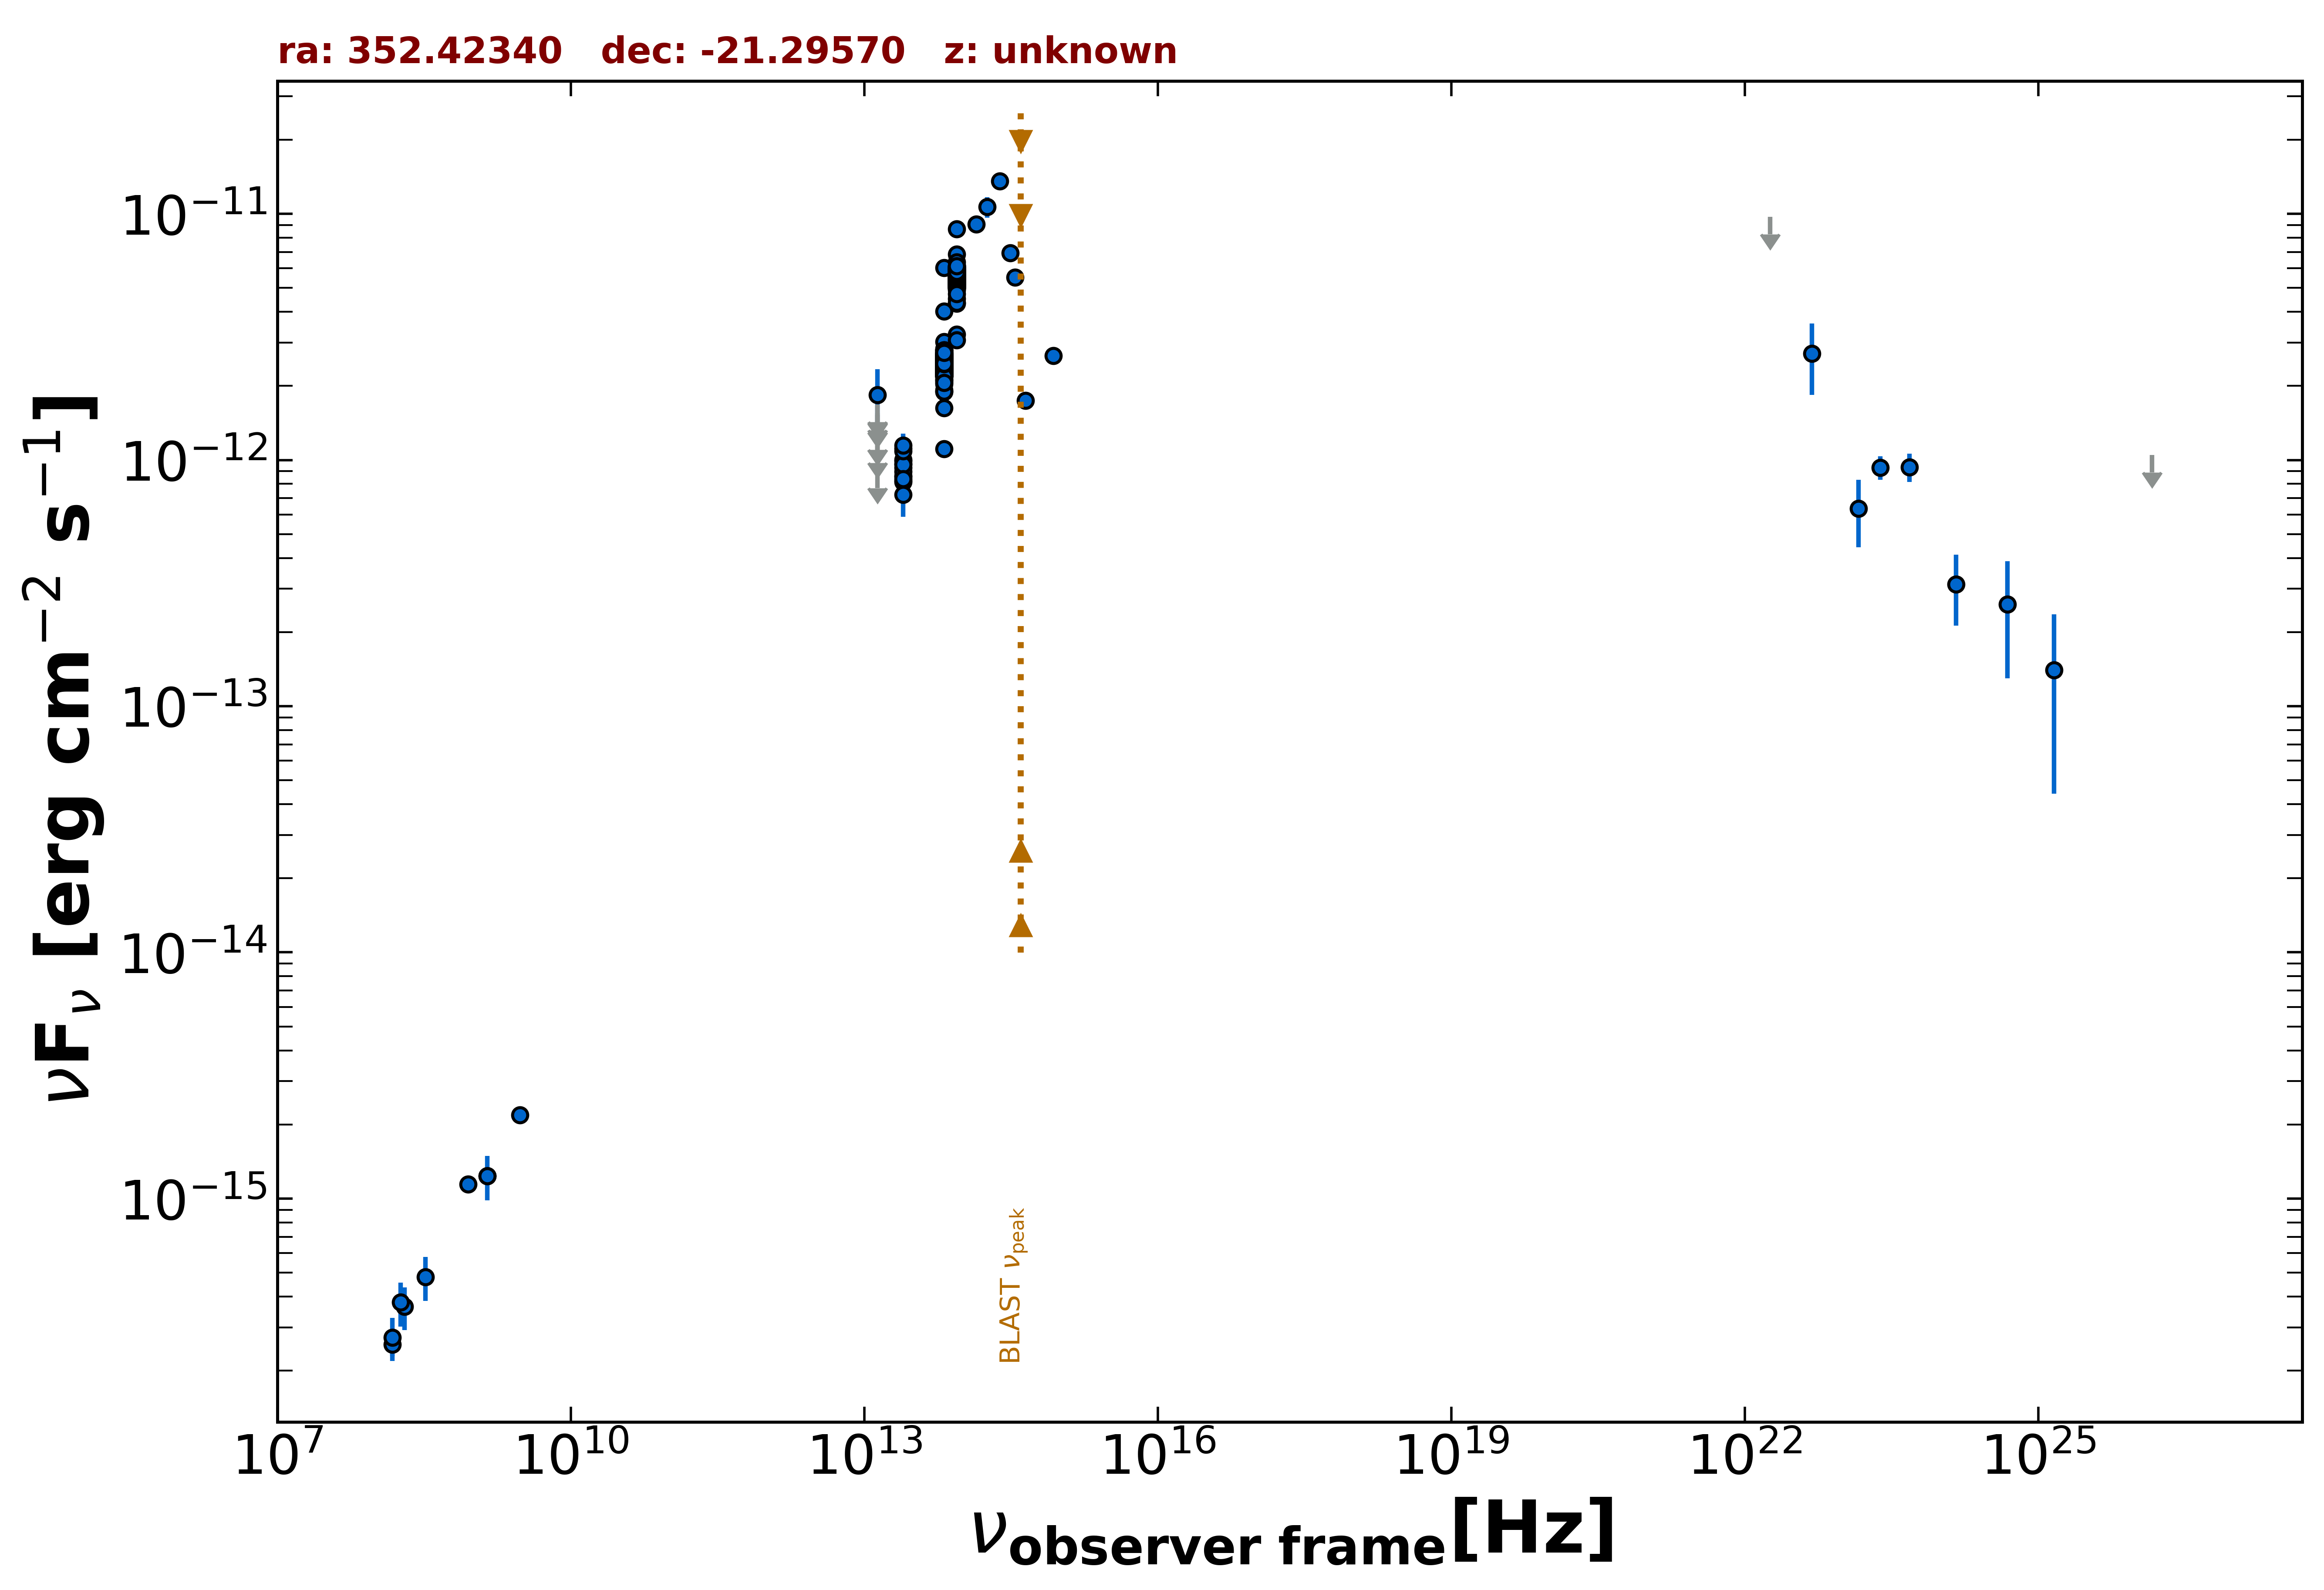

Data behind this chart, as committed beside it:
freq., flux, err_flux, MJD_start, MJD_end, flag, catalog, reference
1.400e+09, 1.236e-15, 3.800e-17, 55000, 55000, , NVSS, Condon et al. 1998  AJ  115  1693
8.870e+08, 1.142e-15, 8.850e-17, 55000, 55000, , RACS, Hale et al. 2021  PASA  38  e058
3.000e+09, 2.185e-15, 1.200e-17, 55000, 55000, , VLASSQL, Gordon et al. 2021  ApJS  255  30
1.500e+08, 2.552e-16, 2.625e-17, 55000, 55000, , TGSS150, Intema et al. 2017  A&A  598  A781
1.389e+14, 9.089e-12, 4.520e-13, 55000, 55000, , 2MASS, Skrutskie et al. 2006  AJ  131  1163
1.804e+14, 1.066e-11, 1.022e-12, 55000, 55000, , 2MASS, Skrutskie et al. 2006  AJ  131  1163
2.427e+14, 1.355e-11, 8.100e-13, 55000, 55000, , 2MASS, Skrutskie et al. 2006  AJ  131  1163
8.817e+13, 5.452e-12, 6.500e-15, 55000, 55000, , UNWISE, Schlafly et al. 2019  ApJS  240  30
6.517e+13, 2.519e-12, 6.500e-15, 55000, 55000, , UNWISE, Schlafly et al. 2019  ApJS  240  30
8.817e+13, 5.868e-12, 1.240e-13, 55000, 55000, , WISE, Wright et al. 2010  AJ  140  1868
6.517e+13, 2.612e-12, 5.050e-14, 55000, 55000, , WISE, Wright et al. 2010  AJ  140  1868
2.498e+13, 9.323e-13, 4.295e-14, 55000, 55000, , WISE, Wright et al. 2010  AJ  140  1868
1.363e+13, 8.542e-13, 1.184e-13, 55000, 55000, , WISE, Wright et al. 2010  AJ  140  1868
8.817e+13, 5.376e-12, 1.090e-13, 57177, 57177, , NEOWISE, Mainzer et al. 2014  ApJ  792  30
6.517e+13, 2.668e-12, 7.150e-14, 57177, 57177, , NEOWISE, Mainzer et al. 2014  ApJ  792  30
8.817e+13, 5.351e-12, 1.035e-13, 57177, 57177, , NEOWISE, Mainzer et al. 2014  ApJ  792  30
6.517e+13, 2.418e-12, 7.350e-14, 57177, 57177, , NEOWISE, Mainzer et al. 2014  ApJ  792  30
8.817e+13, 5.421e-12, 9.950e-14, 57178, 57178, , NEOWISE, Mainzer et al. 2014  ApJ  792  30
6.517e+13, 2.341e-12, 6.250e-14, 57178, 57178, , NEOWISE, Mainzer et al. 2014  ApJ  792  30
8.817e+13, 5.461e-12, 9.550e-14, 57178, 57178, , NEOWISE, Mainzer et al. 2014  ApJ  792  30
6.517e+13, 2.506e-12, 7.150e-14, 57178, 57178, , NEOWISE, Mainzer et al. 2014  ApJ  792  30
8.817e+13, 5.426e-12, 1.000e-13, 57178, 57178, , NEOWISE, Mainzer et al. 2014  ApJ  792  30
6.517e+13, 2.416e-12, 6.450e-14, 57178, 57178, , NEOWISE, Mainzer et al. 2014  ApJ  792  30
8.817e+13, 5.366e-12, 9.900e-14, 57178, 57178, , NEOWISE, Mainzer et al. 2014  ApJ  792  30
6.517e+13, 2.678e-12, 8.650e-14, 57178, 57178, , NEOWISE, Mainzer et al. 2014  ApJ  792  30
8.817e+13, 5.835e-12, 1.130e-13, 57177, 57177, , NEOWISE, Mainzer et al. 2014  ApJ  792  30
6.517e+13, 2.513e-12, 6.500e-14, 57177, 57177, , NEOWISE, Mainzer et al. 2014  ApJ  792  30
8.817e+13, 5.692e-12, 1.260e-13, 57178, 57178, , NEOWISE, Mainzer et al. 2014  ApJ  792  30
6.517e+13, 2.454e-12, 7.500e-14, 57178, 57178, , NEOWISE, Mainzer et al. 2014  ApJ  792  30
8.817e+13, 5.593e-12, 9.800e-14, 57177, 57177, , NEOWISE, Mainzer et al. 2014  ApJ  792  30
6.517e+13, 2.376e-12, 7.650e-14, 57177, 57177, , NEOWISE, Mainzer et al. 2014  ApJ  792  30
8.817e+13, 5.697e-12, 1.315e-13, 57178, 57178, , NEOWISE, Mainzer et al. 2014  ApJ  792  30
6.517e+13, 2.456e-12, 7.250e-14, 57178, 57178, , NEOWISE, Mainzer et al. 2014  ApJ  792  30
8.817e+13, 5.578e-12, 9.250e-14, 57177, 57177, , NEOWISE, Mainzer et al. 2014  ApJ  792  30
6.517e+13, 2.499e-12, 6.950e-14, 57177, 57177, , NEOWISE, Mainzer et al. 2014  ApJ  792  30
8.817e+13, 5.851e-12, 1.240e-13, 57178, 57178, , NEOWISE, Mainzer et al. 2014  ApJ  792  30
6.517e+13, 2.511e-12, 6.700e-14, 57178, 57178, , NEOWISE, Mainzer et al. 2014  ApJ  792  30
8.817e+13, 5.782e-12, 1.225e-13, 57178, 57178, , NEOWISE, Mainzer et al. 2014  ApJ  792  30
6.517e+13, 2.335e-12, 7.100e-14, 57178, 57178, , NEOWISE, Mainzer et al. 2014  ApJ  792  30
8.817e+13, 5.476e-12, 9.600e-14, 58272, 58272, , NEOWISE, Mainzer et al. 2014  ApJ  792  30
6.517e+13, 2.445e-12, 7.400e-14, 58272, 58272, , NEOWISE, Mainzer et al. 2014  ApJ  792  30
8.817e+13, 5.371e-12, 9.400e-14, 58273, 58273, , NEOWISE, Mainzer et al. 2014  ApJ  792  30
6.517e+13, 2.472e-12, 7.100e-14, 58273, 58273, , NEOWISE, Mainzer et al. 2014  ApJ  792  30
8.817e+13, 5.302e-12, 9.800e-14, 58273, 58273, , NEOWISE, Mainzer et al. 2014  ApJ  792  30
6.517e+13, 2.369e-12, 7.650e-14, 58273, 58273, , NEOWISE, Mainzer et al. 2014  ApJ  792  30
8.817e+13, 5.411e-12, 9.950e-14, 58273, 58273, , NEOWISE, Mainzer et al. 2014  ApJ  792  30
6.517e+13, 2.387e-12, 7.250e-14, 58273, 58273, , NEOWISE, Mainzer et al. 2014  ApJ  792  30
8.817e+13, 5.073e-12, 9.350e-14, 58273, 58273, , NEOWISE, Mainzer et al. 2014  ApJ  792  30
6.517e+13, 2.232e-12, 8.450e-14, 58273, 58273, , NEOWISE, Mainzer et al. 2014  ApJ  792  30
8.817e+13, 5.361e-12, 9.900e-14, 58273, 58273, , NEOWISE, Mainzer et al. 2014  ApJ  792  30
6.517e+13, 2.273e-12, 8.400e-14, 58273, 58273, , NEOWISE, Mainzer et al. 2014  ApJ  792  30
8.817e+13, 5.220e-12, 1.110e-13, 56997, 56997, , NEOWISE, Mainzer et al. 2014  ApJ  792  30
6.517e+13, 2.551e-12, 6.850e-14, 56997, 56997, , NEOWISE, Mainzer et al. 2014  ApJ  792  30
8.817e+13, 5.792e-12, 1.015e-13, 56996, 56996, , NEOWISE, Mainzer et al. 2014  ApJ  792  30
6.517e+13, 2.794e-12, 7.950e-14, 56996, 56996, , NEOWISE, Mainzer et al. 2014  ApJ  792  30
8.817e+13, 5.792e-12, 1.015e-13, 56996, 56996, , NEOWISE, Mainzer et al. 2014  ApJ  792  30
6.517e+13, 2.671e-12, 7.900e-14, 56996, 56996, , NEOWISE, Mainzer et al. 2014  ApJ  792  30
8.817e+13, 5.933e-12, 1.035e-13, 56996, 56996, , NEOWISE, Mainzer et al. 2014  ApJ  792  30
6.517e+13, 2.654e-12, 7.800e-14, 56996, 56996, , NEOWISE, Mainzer et al. 2014  ApJ  792  30
8.817e+13, 5.905e-12, 1.195e-13, 56996, 56996, , NEOWISE, Mainzer et al. 2014  ApJ  792  30
... 544 more rows
